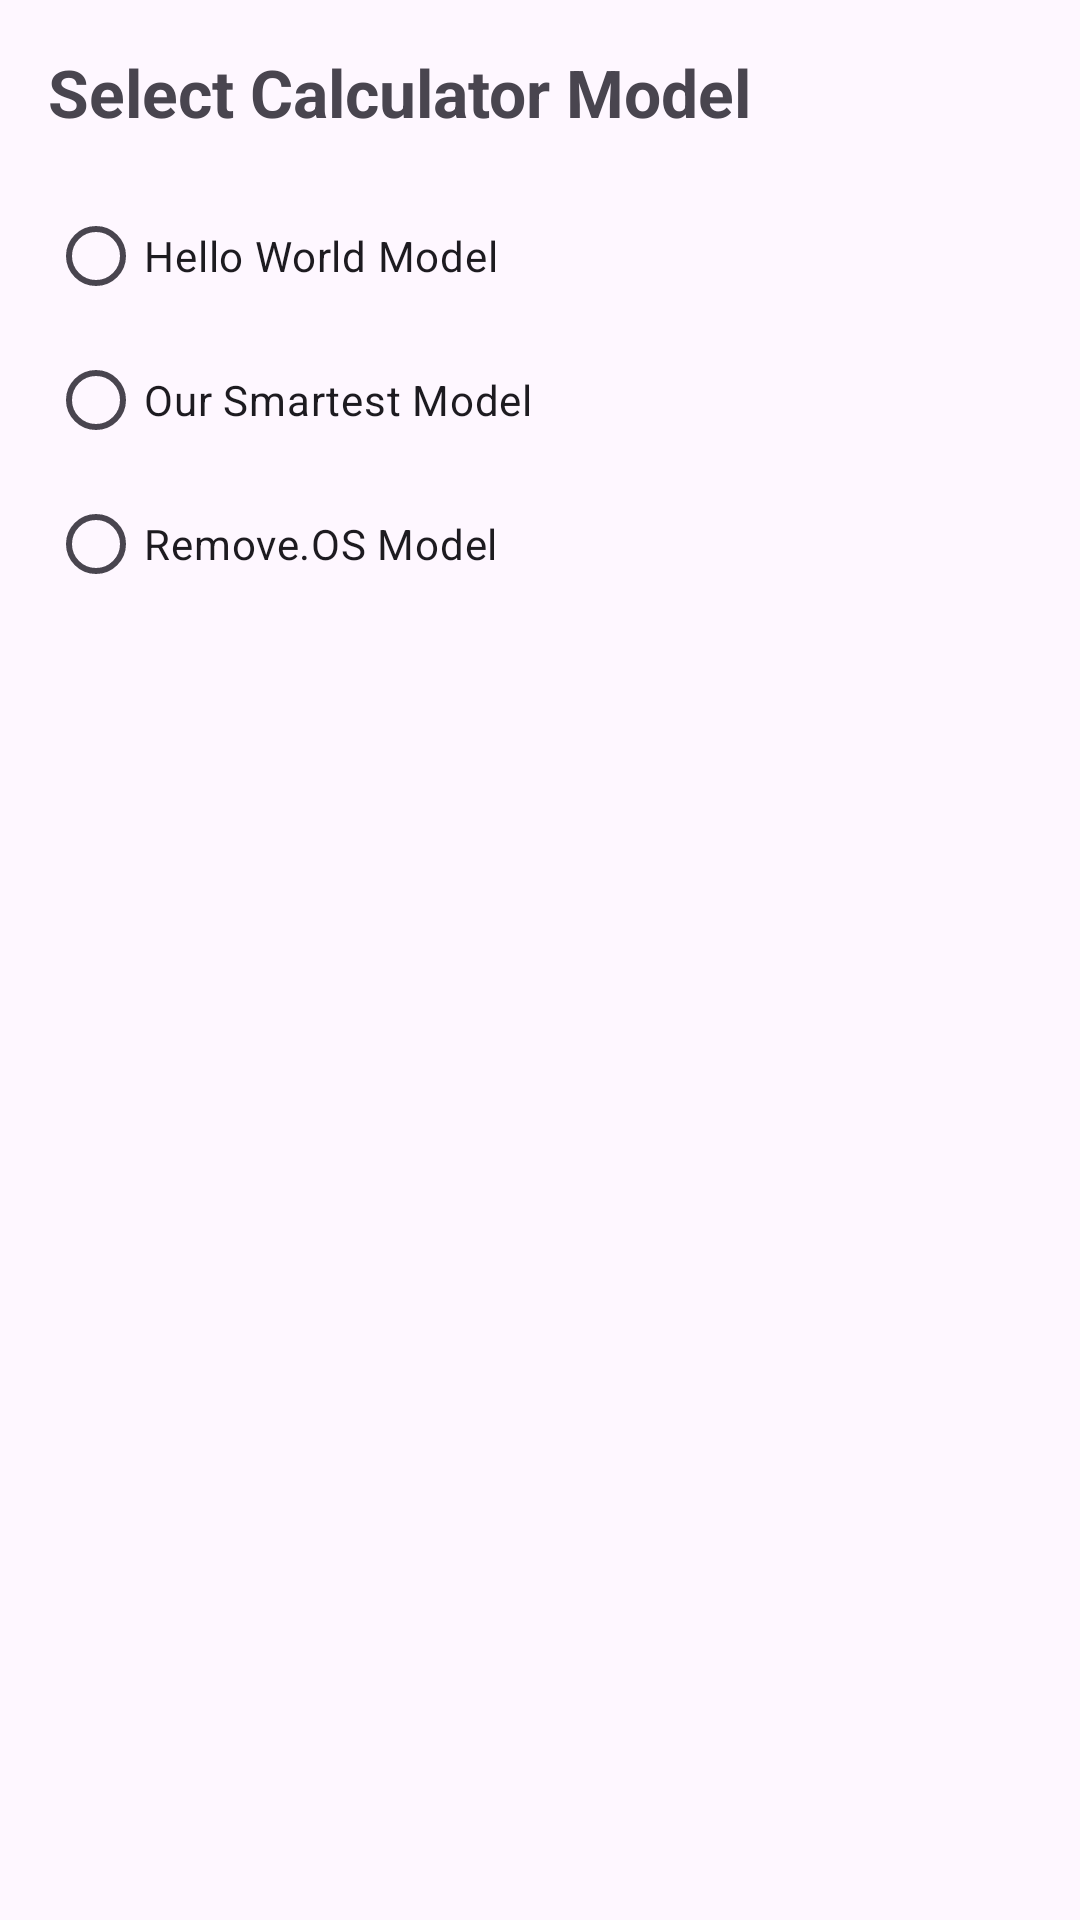

Write the Android layout XML for this screen, with the resource values it uses.
<!-- AndroidManifest.xml: application theme Theme.Calkulathor -->
<!-- res/layout/activity_select_model.xml -->
<?xml version="1.0" encoding="utf-8"?>
<ScrollView xmlns:android="http://schemas.android.com/apk/res/android"
    android:padding="16dp"
    android:layout_width="match_parent"
    android:layout_height="match_parent">

    <LinearLayout
        android:orientation="vertical"
        android:layout_width="match_parent"
        android:layout_height="wrap_content">

        <TextView
            android:text="Select Calculator Model"
            android:textSize="22sp"
            android:textStyle="bold"
            android:layout_marginBottom="16dp"
            android:layout_width="wrap_content"
            android:layout_height="wrap_content"/>

        <RadioGroup
            android:id="@+id/rgModels"
            android:layout_width="wrap_content"
            android:layout_height="wrap_content">

            <RadioButton
                android:id="@+id/rbHelloWorld"
                android:text="Hello World Model"
                android:layout_width="wrap_content"
                android:layout_height="wrap_content"/>

            <RadioButton
                android:id="@+id/rbSmartest"
                android:text="Our Smartest Model"
                android:layout_width="wrap_content"
                android:layout_height="wrap_content"/>

            <RadioButton
                android:id="@+id/rbRemoveOS"
                android:text="Remove.OS Model"
                android:layout_width="wrap_content"
                android:layout_height="wrap_content"/>
        </RadioGroup>

    </LinearLayout>
</ScrollView>
<!-- resources referenced by this layout -->
<resources>
  <style name="Theme.Calkulathor" parent="Theme.Material3.DayNight.NoActionBar">
          <item name="colorPrimary">@color/purple_500</item>
          <item name="colorPrimaryVariant">@color/purple_700</item>
          <item name="colorOnPrimary">@color/white</item>
      </style>
  <color name="purple_500">#011E57</color>
  <color name="purple_700">#0AD900</color>
  <color name="white">#FFFFFF</color>
</resources>
